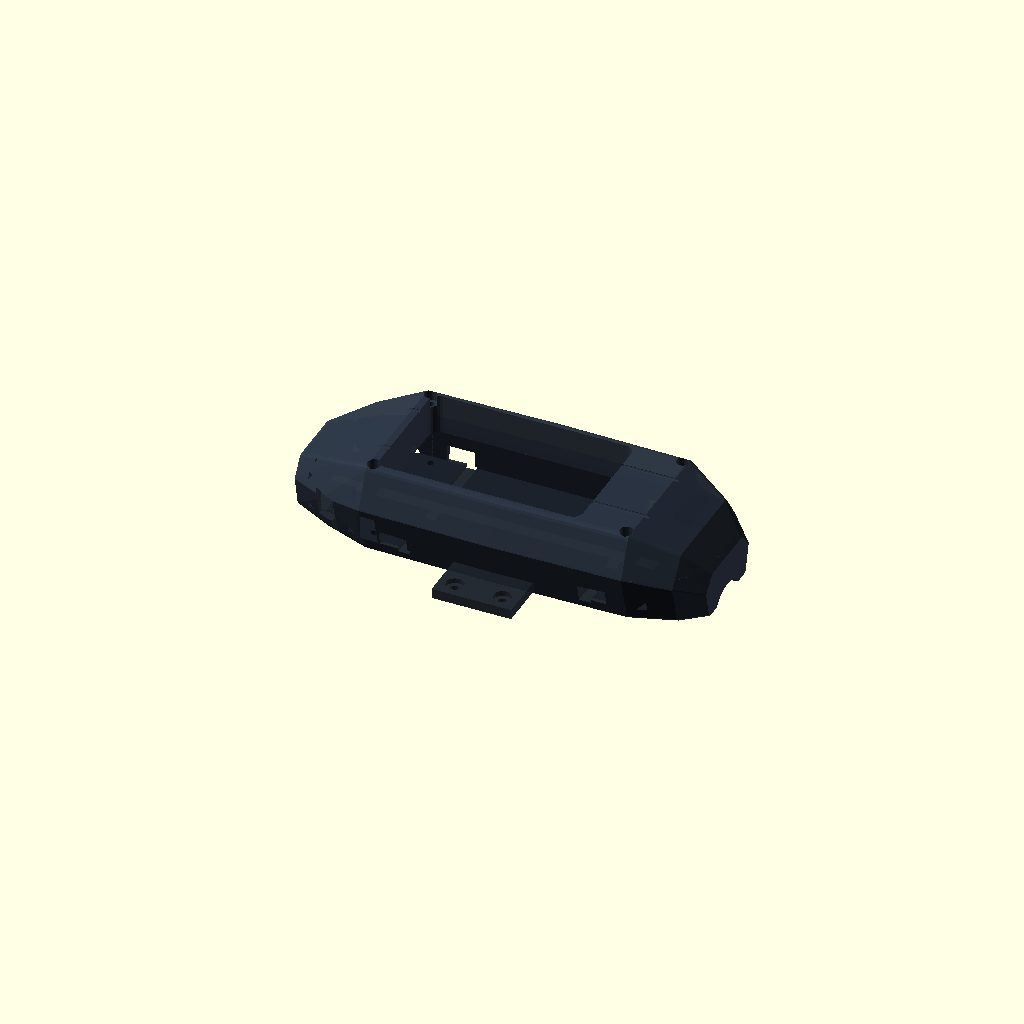
Cell 1 — every parameter at its default value.
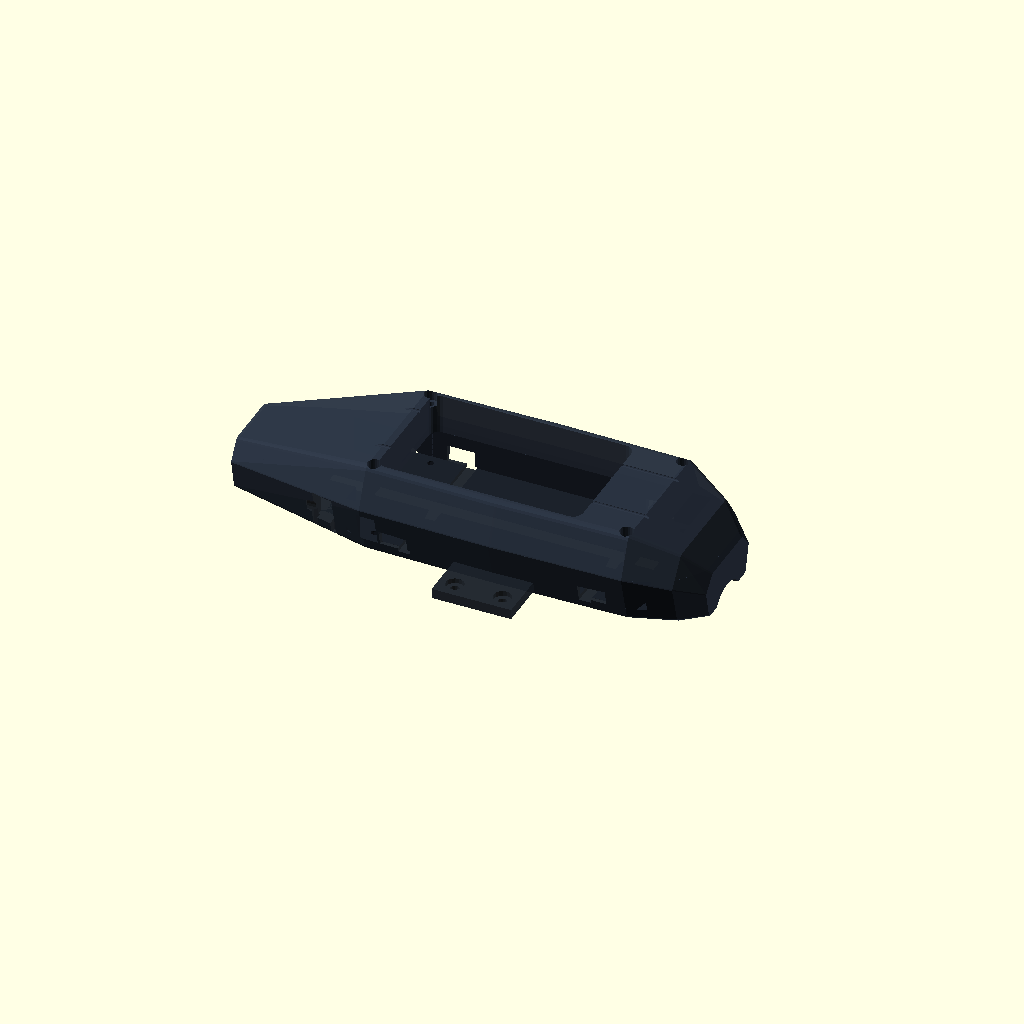
Cell 2: CONSOLE_NOSE_L = 64 (everything else at default).
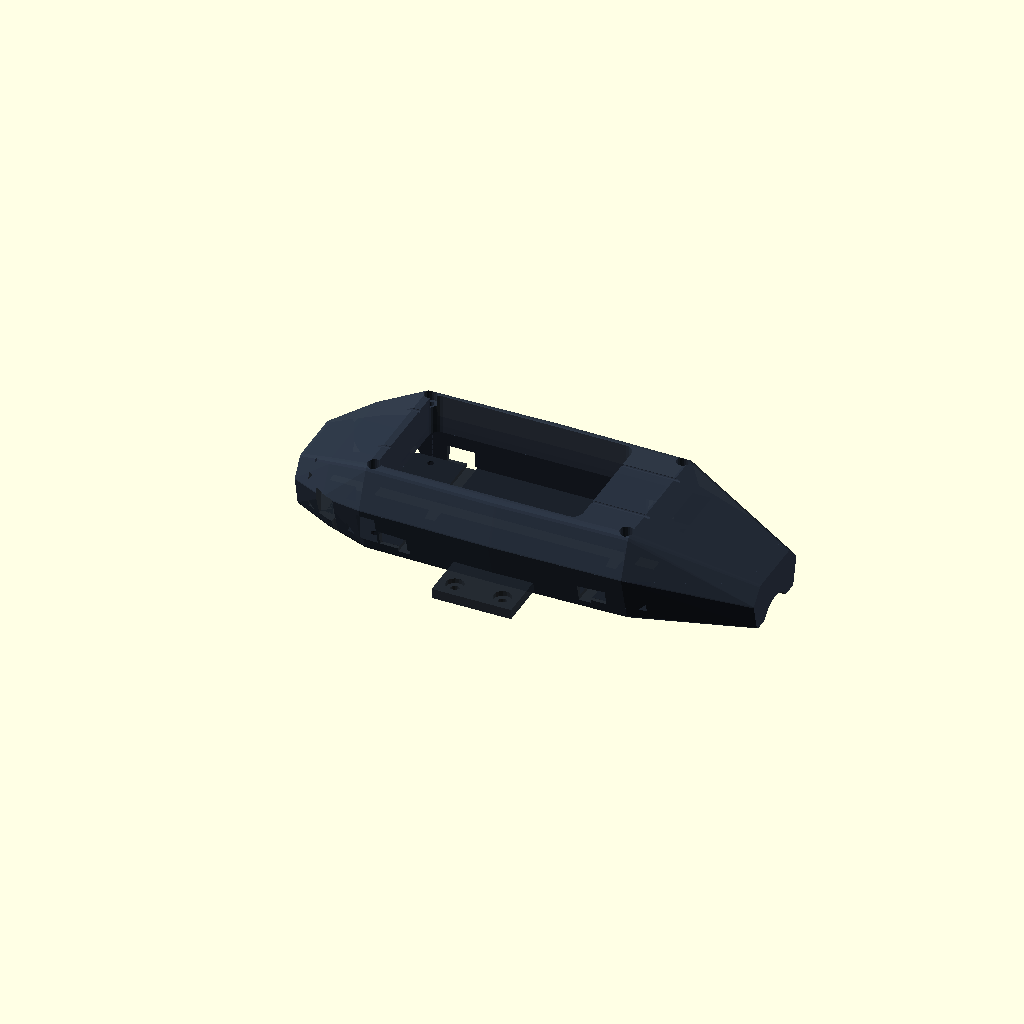
Cell 3: CONSOLE_TAIL_L = 48 (everything else at default).
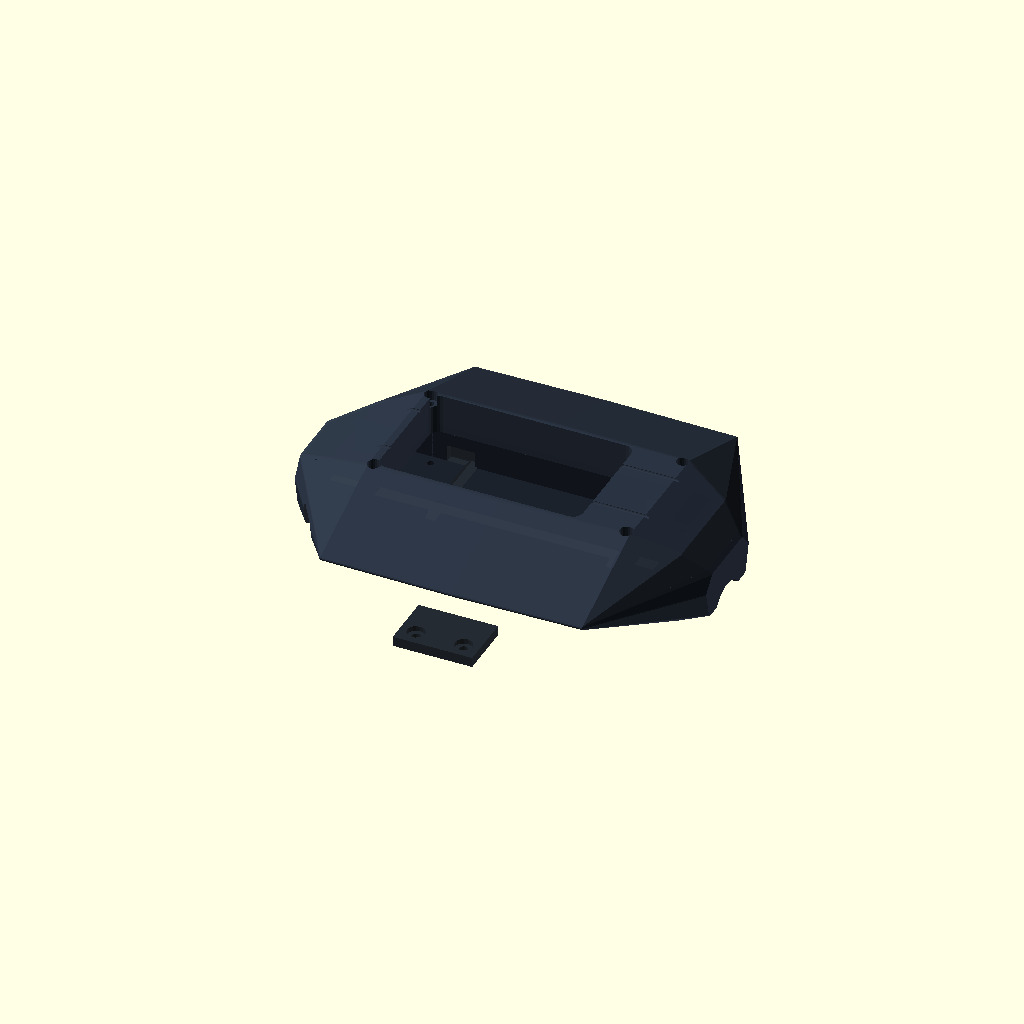
Cell 4: CONSOLE_MAX_W = 168 (everything else at default).
All cells are drawn from one camera (rotation 55°, 0°, 25°, orthographic, colour scheme Cornfield), so only the parameter changes between them.
Source of the model, hardware/cad/scad/02_pod_base/adventure_transition_dock.scad:
// =============================================================================
// OpenMotorBridge - Adventure Transition Dock (Sitzbank-Bügelfalten-Konsole)
// =============================================================================
// File: hardware/cad/scad/02_pod_base/adventure_transition_dock.scad
// Description: Two-piece automotive-sculpted console for universal Satellite Pods
//              (Pod 1 Left, Pod 2 Right) on BMW GS / Adventure bikes.
//              Integrates seamlessly into the optical waist crease ("Bügelfalte")
//              between rider and pillion seat.
//
//              Key Engineering Features:
//              1. Two-Piece Architecture: Lower Base Cradle + Upper Styled Deckel (Cowl).
//              2. Parting line hidden along the sharp lateral "Bügelfalte" character crease.
//              3. Rigid Under-Seat Bridge Interface: Inboard tongue bolts directly to
//                 `adventure_underseat_cross_rail.scad` (Zero-Drill, Zero-Torque).
//              4. 100% Hidden Cable Routing: 90° downward M8 PUR conduit routes directly
//                 into the under-seat rail and Central Box (zero visible external wires).
//              5. Aerodynamic Wedge Form: 22° tapered leading wedge blends into rider seat,
//                 eliminating snag with rider pants or boots.
//              6. Dual Lid Options:
//                 - "open_intercom": Sculpted bezel framing Cardo/Sena unit flush like OEM.
//                 - "closed_smooth": Seamless aerodynamic cover for blind box or internal transceiver.
// =============================================================================

include <../00_common/parameters.scad>;
include <../00_common/screw_bosses.scad>;

// --- Parametric Dimensions ---
TD_POD_L            = POD_OUTER_L + 1.0; // Internal pod length clearance (151.0 mm)
TD_POD_W            = POD_OUTER_W + 1.0; // Internal pod width clearance (71.0 mm)
TD_POD_H            = POD_OUTER_H + 0.5; // Pod height (38.5 mm)
TD_WALL             = 3.2;   // Wall thickness (mm)
TD_FLOOR            = 3.5;   // Base floor thickness (mm)

// Outer Console Envelope
CONSOLE_NOSE_L      = 32.0;  // Front leading wedge extension (mm)
CONSOLE_TAIL_L      = 24.0;  // Rear tapering aero tail extension (mm)
CONSOLE_TOTAL_L     = TD_POD_L + CONSOLE_NOSE_L + CONSOLE_TAIL_L; // Stretched aerodynamic length (207.0 mm)
CONSOLE_MAX_W       = 84.0;  // Outer maximum width at waist (mm)
CONSOLE_CREASE_Z    = 22.0;  // Height of lateral Bügelfalte character line (mm)
CONSOLE_TOTAL_H     = 42.0;  // Total height with lid (mm)

// Subframe tube interface (Ø 28 mm typical)
TUBE_R              = 14.0;  // Tube radius (mm)
TUBE_DROP_Z         = 10.0;  // Centerline drop below pod floor (mm)

// Under-Seat Cross-Rail Inboard Tongue
TONGUE_EXT_Y        = 24.0;  // Inboard tongue extension into bike center (mm)
TONGUE_WIDTH_X      = 40.0;  // Longitudinal width of tongue (mm)
TONGUE_THICK        = 5.0;   // Solid thickness (mm)
TONGUE_SCREW_DIST   = 24.0;  // Distance between M4 fastening holes (mm)

// Fastening Screws (4x M3 Torx connecting Lid to Base)
LID_SCREW_X1        = 12.0;
LID_SCREW_X2        = TD_POD_L - 12.0;
LID_SCREW_Y1        = 6.0;
LID_SCREW_Y2        = TD_POD_W - 6.0;

// Lofting Profile Helper
module console_hull_slice(x, w_base, w_crease, w_roof, z_crease, z_roof, r_fillet=3.0) {
    translate([x, 0, 0])
    rotate([0, -90, 0])
    linear_extrude(height=1.0, center=true) {
        hull() {
            // Lower base corners
            translate([0, -w_base/2.0 + r_fillet]) circle(r=r_fillet, $fn=16);
            translate([0,  w_base/2.0 - r_fillet]) circle(r=r_fillet, $fn=16);
            // Lateral Bügelfalte character crease points
            translate([z_crease, -w_crease/2.0 + 1.0]) circle(r=1.0, $fn=12);
            translate([z_crease,  w_crease/2.0 - 1.0]) circle(r=1.0, $fn=12);
            // Upper roof corners (Tumblehome)
            translate([z_roof - r_fillet, -w_roof/2.0 + r_fillet]) circle(r=r_fillet, $fn=16);
            translate([z_roof - r_fillet,  w_roof/2.0 - r_fillet]) circle(r=r_fillet, $fn=16);
        }
    }
}

// Full 3D Automotive Lofted Console Body
module console_full_lofted_hull() {
    hull() {
        // 1. Front Nose Tip (Tapered leading wedge under rider seat)
        console_hull_slice(-CONSOLE_NOSE_L, 36.0, 42.0, 32.0, 14.0, 24.0, 2.0);
        // 2. Front Ramp Transition
        console_hull_slice(-12.0, 56.0, 68.0, 54.0, 18.0, 34.0, 3.0);
        // 3. Pod Front Bulkhead (Waist start)
        console_hull_slice(10.0, 72.0, CONSOLE_MAX_W, 70.0, CONSOLE_CREASE_Z, CONSOLE_TOTAL_H, 3.5);
    }
    hull() {
        // 3. Pod Front Bulkhead
        console_hull_slice(10.0, 72.0, CONSOLE_MAX_W, 70.0, CONSOLE_CREASE_Z, CONSOLE_TOTAL_H, 3.5);
        // 4. Pod Midsection (Deepest waist crease)
        console_hull_slice(TD_POD_L/2.0, 74.0, CONSOLE_MAX_W + 2.0, 72.0, CONSOLE_CREASE_Z, CONSOLE_TOTAL_H, 3.5);
        // 5. Pod Rear Bulkhead
        console_hull_slice(TD_POD_L - 10.0, 72.0, CONSOLE_MAX_W, 70.0, CONSOLE_CREASE_Z, CONSOLE_TOTAL_H, 3.5);
    }
    hull() {
        // 5. Pod Rear Bulkhead
        console_hull_slice(TD_POD_L - 10.0, 72.0, CONSOLE_MAX_W, 70.0, CONSOLE_CREASE_Z, CONSOLE_TOTAL_H, 3.5);
        // 6. Rear Tail Transition
        console_hull_slice(TD_POD_L + 12.0, 58.0, 68.0, 52.0, 18.0, 32.0, 3.0);
        // 7. Rear Tail Tip (Aero diffusor trailing edge)
        console_hull_slice(TD_POD_L + CONSOLE_TAIL_L, 40.0, 46.0, 34.0, 12.0, 20.0, 2.0);
    }
}

// Longitudinal Style Grooves on Roof
module console_roof_style_grooves() {
    for (side = [-1, 1]) {
        translate([0, side * 16.0, CONSOLE_TOTAL_H]) {
            hull() {
                translate([-CONSOLE_NOSE_L + 14.0, 0, 0]) sphere(r=1.0, $fn=12);
                translate([TD_POD_L + CONSOLE_TAIL_L - 12.0, 0, 0]) sphere(r=1.0, $fn=12);
            }
        }
    }
}

// -----------------------------------------------------------------------------
// MODULE 1: ADVENTURE TRANSITION DOCK - BASE CRADLE (UNTERTEIL)
// -----------------------------------------------------------------------------
module adventure_transition_dock_base(side = "right") {
    // Inboard direction: towards bike centerline (right side -> -Y; left side -> +Y)
    y_dir = (side == "right") ? -1.0 : 1.0;

    difference() {
        union() {
            // Cut lofted body below the Bügelfalte crease line (Z <= CONSOLE_CREASE_Z)
            intersection() {
                console_full_lofted_hull();
                translate([-CONSOLE_NOSE_L - 5.0, -CONSOLE_MAX_W, -TUBE_DROP_Z - 10.0])
                    cube([CONSOLE_TOTAL_L + 15.0, 2 * CONSOLE_MAX_W, CONSOLE_CREASE_Z + TUBE_DROP_Z + 10.0]);
            }

            // Inboard Tongue to Under-Seat Cross-Rail
            translate([TD_POD_L/2.0 - TONGUE_WIDTH_X/2.0, 0, 0]) {
                if (y_dir < 0) {
                    translate([0, -CONSOLE_MAX_W/2.0 - TONGUE_EXT_Y + 4.0, 0])
                        cube([TONGUE_WIDTH_X, TONGUE_EXT_Y + 4.0, TONGUE_THICK]);
                } else {
                    translate([0, CONSOLE_MAX_W/2.0 - 8.0, 0])
                        cube([TONGUE_WIDTH_X, TONGUE_EXT_Y + 8.0, TONGUE_THICK]);
                }
            }

            // 4x Internal Lid Screw Bosses (M3 Brass Heat-Set or Nut-Pocket Seats)
            for (bx = [LID_SCREW_X1, LID_SCREW_X2]) {
                for (by = [-LID_SCREW_Y2/2.0 + 2.0, LID_SCREW_Y2/2.0 - 2.0]) {
                    translate([bx, by, 0])
                        cylinder(r=4.2, h=CONSOLE_CREASE_Z, $fn=20);
                }
            }
        }

        // --- SUBTRACTIONS ---

        // A1. Pod Main Reception Cavity (136 x 71 mm, sits on floor at Z = TD_FLOOR)
        translate([0, -TD_POD_W/2.0, TD_FLOOR])
            cube([TD_POD_L, TD_POD_W, CONSOLE_CREASE_Z + 10.0]);

        // A2. Front Nose M8 Connector & Wiring Chamber / Service-Bucht
        // Provides 24 mm longitudinal clearance for M8 overmolded plug, strain relief, and 90° lateral cable bend
        translate([-24.0, -25.0, TD_FLOOR])
            cube([26.0, 50.0, CONSOLE_CREASE_Z + 10.0]);

        // B. Subframe Tube Saddle (Concave Hohlkehle on bottom, fitting Ø 28 mm tube)
        translate([-CONSOLE_NOSE_L - 5.0, 0, -TUBE_DROP_Z])
            rotate([0, 90, 0])
                cylinder(r=TUBE_R, h=CONSOLE_TOTAL_L + 15.0, $fn=36);

        // C. Fastening Holes on Inboard Tongue (2x M4 to Under-Seat Rail)
        translate([TD_POD_L/2.0, y_dir * (CONSOLE_MAX_W/2.0 + TONGUE_EXT_Y/2.0), -1.0]) {
            for (dx = [-TONGUE_SCREW_DIST/2.0, TONGUE_SCREW_DIST/2.0]) {
                translate([dx, 0, 0]) {
                    cylinder(r=2.2, h=TONGUE_THICK + 3.0, $fn=16); // M4 through-bore
                    translate([0, 0, TONGUE_THICK - 1.5])
                        cylinder(r=4.5, h=3.0, $fn=16); // Counterbore
                }
            }
        }

        // D1. Direct Inboard Under-Seat Cable Ingress Port with Rounded 90° Bending Radius (R=10mm)
        // Passes through the inboard wall directly under the rider seat cushion into the dry subframe / battery tray
        translate([-12.0, 0, TD_FLOOR]) {
            hull() {
                cylinder(r=5.5, h=16.0, $fn=24);
                translate([0, y_dir * (CONSOLE_MAX_W/2.0 + 10.0), 0])
                    cylinder(r=5.5, h=16.0, $fn=24);
            }
        }

        // D1_Fillet: Smooth 90° lead-in chamfer to eliminate any sharp bending edge
        translate([-16.0, y_dir * (CONSOLE_MAX_W/2.0 - 6.0), TD_FLOOR + 5.0])
            rotate([0, 90, 0])
                cylinder(r=6.0, h=12.0, center=true, $fn=24);

        // D2. Inboard M8 PUR Cable 90° Conduit (Passes through tongue under seat to cross-rail)
        translate([12.0, 0, TD_FLOOR]) {
            hull() {
                cylinder(r=4.8, h=15.0, $fn=20);
                translate([0, y_dir * (CONSOLE_MAX_W/2.0 + TONGUE_EXT_Y + 2.0), 0])
                    cylinder(r=4.8, h=15.0, $fn=20);
            }
        }

        // D3. Integrated Ribbed Strain Relief Clamp Jaw & Dual Zip-Tie Slots (Feedback Zeile 16)
        // Two cross-slots for 2.8x1.6 mm cable ties anchoring the M8 PUR jacket firmly against vibration
        for (zt_x = [-18.0, -8.0]) {
            translate([zt_x, y_dir * (CONSOLE_MAX_W/2.0 - 8.0), TD_FLOOR - 1.0])
                cube([2.8, 12.0, 10.0], center=true);
        }

        // E. 4x M3 Screw Holes in Bosses with Captive DIN 934 M3 Hex Nut Pockets (100% Soldering-Iron Free)
        for (bx = [LID_SCREW_X1, LID_SCREW_X2]) {
            for (by = [-LID_SCREW_Y2/2.0 + 2.0, LID_SCREW_Y2/2.0 - 2.0]) {
                translate([bx, by, -0.1])
                    hex_nut_pocket(
                        sw=NUT_M3_SW,
                        h=NUT_M3_H + 0.2,
                        screw_r=M3_SCREW_HOLE_R,
                        through_h=CONSOLE_CREASE_Z + 2.0
                    );
            }
        }

        // F. Concealed EPDM Under-Pod Strap Channels (Optional backup securing)
        for (sx = [30.0, TD_POD_L - 30.0]) {
            translate([sx - 3.0, -CONSOLE_MAX_W, TD_FLOOR - 2.0])
                cube([6.0, 2 * CONSOLE_MAX_W, 2.5]);
        }

        // G. 4x Lateral Relief Pockets for Pod Base Strap Hook Lugs (X=25 and X=POD_OUTER_L-25)
        // Pod lugs project 3.0 mm laterally. Pockets provide 14.0 x 4.0 x 8.5 mm clearance.
        for (hx = [25.0, POD_OUTER_L - 25.0]) {
            // Inboard flank (-Y)
            translate([hx - 7.0, -TD_POD_W/2.0 - 3.8, TD_FLOOR - 0.1])
                cube([14.0, 4.0, 8.5]);
            // Outboard flank (+Y)
            translate([hx - 7.0, TD_POD_W/2.0 - 0.2, TD_FLOOR - 0.1])
                cube([14.0, 4.0, 8.5]);
        }
    }
}

// -----------------------------------------------------------------------------
// MODULE 2: ADVENTURE TRANSITION DOCK - DESIGN DECKEL / COWL (OBERTEIL)
// -----------------------------------------------------------------------------
module adventure_transition_dock_lid(variant = "open_intercom") {
    difference() {
        union() {
            // Cut lofted body above the Bügelfalte crease line (Z >= CONSOLE_CREASE_Z)
            intersection() {
                console_full_lofted_hull();
                translate([-CONSOLE_NOSE_L - 5.0, -CONSOLE_MAX_W, CONSOLE_CREASE_Z])
                    cube([CONSOLE_TOTAL_L + 15.0, 2 * CONSOLE_MAX_W, CONSOLE_TOTAL_H - CONSOLE_CREASE_Z + 5.0]);
            }
        }

        // --- SUBTRACTIONS ---

        // A. Style Grooves along roof
        console_roof_style_grooves();

        // B. Cartridge / Intercom Cutout Window (Variant Dependent)
        if (variant == "open_intercom") {
            // Sculpted bezel framing the Cardo Packtalk Edge / Sena unit flush like OEM
            translate([18.0, 0, CONSOLE_CREASE_Z - 1.0]) {
                hull() {
                    translate([0, -26.0, 0]) cylinder(r=5.0, h=CONSOLE_TOTAL_H, $fn=20);
                    translate([92.0, -26.0, 0]) cylinder(r=5.0, h=CONSOLE_TOTAL_H, $fn=20);
                    translate([0,  26.0, 0]) cylinder(r=5.0, h=CONSOLE_TOTAL_H, $fn=20);
                    translate([92.0,  26.0, 0]) cylinder(r=5.0, h=CONSOLE_TOTAL_H, $fn=20);
                }
            }
        }

        // C. 4x M3 Fastening Screw Counterbores
        for (bx = [LID_SCREW_X1, LID_SCREW_X2]) {
            for (by = [-LID_SCREW_Y2/2.0 + 2.0, LID_SCREW_Y2/2.0 - 2.0]) {
                translate([bx, by, CONSOLE_CREASE_Z - 2.0]) {
                    cylinder(r=1.7, h=25.0, $fn=16); // M3 through
                    translate([0, 0, CONSOLE_TOTAL_H - CONSOLE_CREASE_Z - 3.5])
                        cylinder(r=3.4, h=6.0, $fn=20); // M3 Torx-TR head counterbore
                }
            }
        }

        // D. Underside Nose Wiring Pocket (Extra headroom for cable bend)
        translate([-22.0, -22.0, CONSOLE_CREASE_Z - 1.0])
            cube([22.0, 44.0, 8.0]);
    }
}

// -----------------------------------------------------------------------------
// MASTER MODULE: ADVENTURE TRANSITION DOCK ASSEMBLY & STL RENDERER
// -----------------------------------------------------------------------------
part = "assembly";
side = "right";
lid_variant = "open_intercom";

module adventure_transition_dock(part = part, side = side, lid_variant = lid_variant) {
    if (part == "base") {
        adventure_transition_dock_base(side = side);
    } else if (part == "lid") {
        adventure_transition_dock_lid(variant = lid_variant);
    } else {
        // Combined Assembly View with contrasting two-tone finishes
        color("#1c222b", 0.96)
            adventure_transition_dock_base(side = side);
        color("#2b3442", 0.98)
            adventure_transition_dock_lid(variant = lid_variant);
    }
}

// Standalone render
adventure_transition_dock(part = part, side = side, lid_variant = lid_variant);
Customizer parameters (derived from the source; name, type, default, range or options):
TD_WALL: number, default 3.2
TD_FLOOR: number, default 3.5
CONSOLE_NOSE_L: number, default 32
CONSOLE_TAIL_L: number, default 24
CONSOLE_MAX_W: number, default 84
CONSOLE_CREASE_Z: number, default 22
CONSOLE_TOTAL_H: number, default 42
TUBE_R: number, default 14
TUBE_DROP_Z: number, default 10
TONGUE_EXT_Y: number, default 24
TONGUE_WIDTH_X: number, default 40
TONGUE_THICK: number, default 5
TONGUE_SCREW_DIST: number, default 24
LID_SCREW_X1: number, default 12
LID_SCREW_Y1: number, default 6
